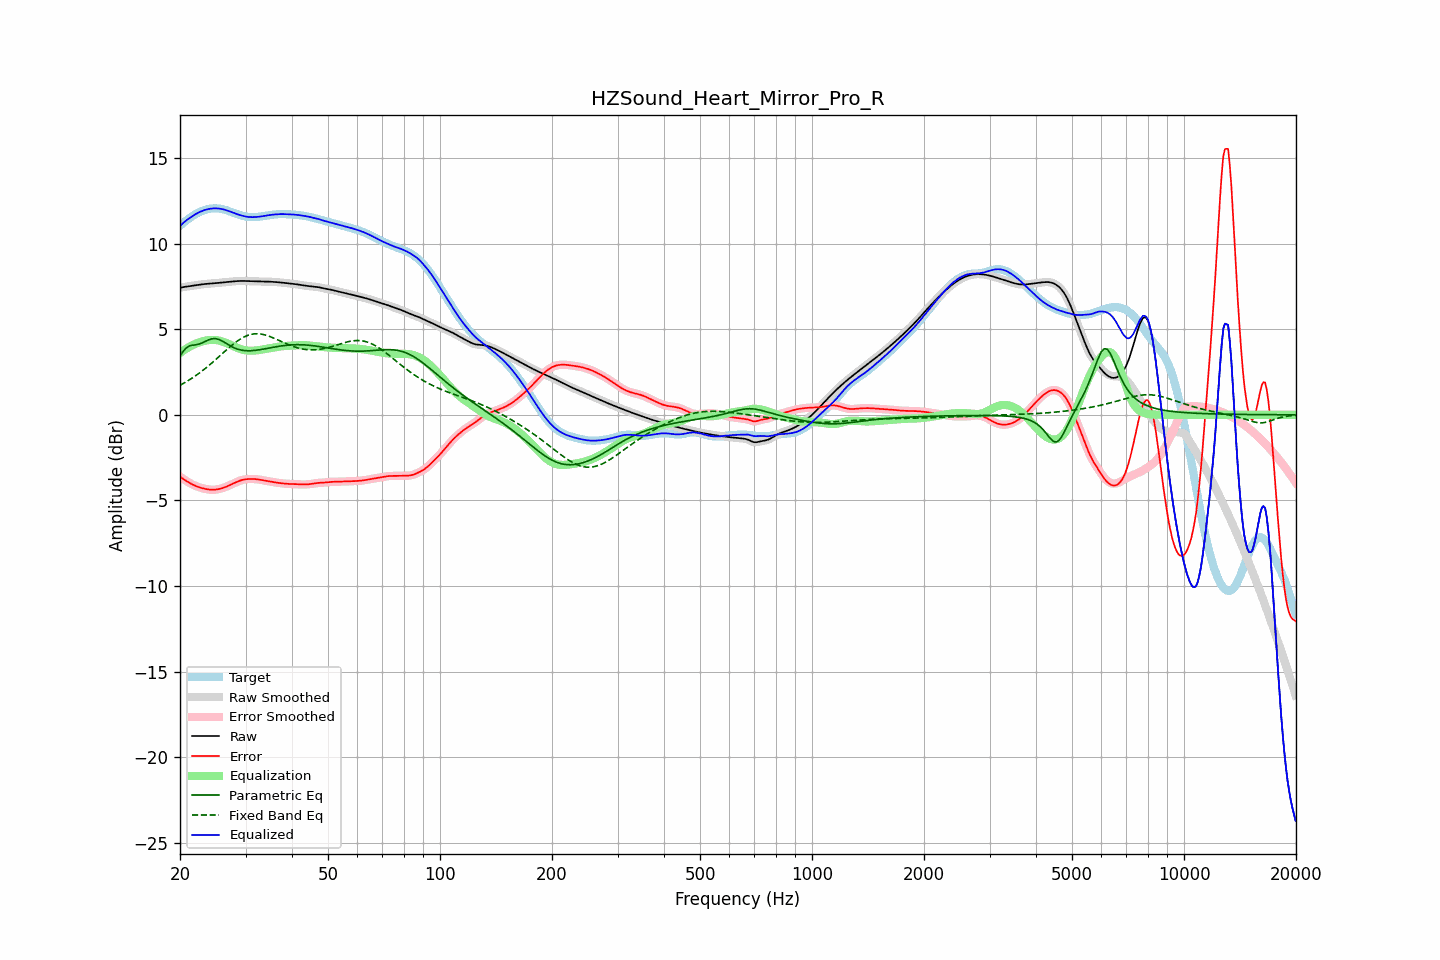

Source data for this figure (header and first rows):
frequency, raw, error, smoothed, error_smoothed, equalization, parametric_eq, fixed_band_eq, equalized_raw, equalized_smoothed, target
20.00, 7.42, -3.62, 7.42, -3.62, 3.61, 3.42, 1.73, 11.04, 11.04, 11.04
20.20, 7.44, -3.68, 7.44, -3.68, 3.68, 3.57, 1.78, 11.12, 11.12, 11.13
20.40, 7.46, -3.75, 7.46, -3.75, 3.75, 3.71, 1.83, 11.21, 11.21, 11.21
20.61, 7.48, -3.81, 7.48, -3.81, 3.81, 3.82, 1.88, 11.29, 11.29, 11.28
20.81, 7.49, -3.87, 7.49, -3.87, 3.87, 3.92, 1.94, 11.36, 11.36, 11.36
21.02, 7.51, -3.93, 7.51, -3.93, 3.93, 3.97, 1.99, 11.43, 11.43, 11.43
21.23, 7.52, -3.98, 7.52, -3.98, 3.98, 4.03, 2.05, 11.50, 11.50, 11.50
21.44, 7.53, -4.03, 7.53, -4.03, 4.03, 4.05, 2.11, 11.56, 11.56, 11.57
21.66, 7.55, -4.08, 7.55, -4.08, 4.08, 4.07, 2.17, 11.63, 11.63, 11.63
21.87, 7.56, -4.13, 7.56, -4.13, 4.12, 4.08, 2.24, 11.68, 11.68, 11.69
22.09, 7.57, -4.17, 7.57, -4.17, 4.17, 4.09, 2.30, 11.74, 11.74, 11.74
22.31, 7.59, -4.20, 7.59, -4.20, 4.20, 4.11, 2.37, 11.79, 11.79, 11.79
22.54, 7.60, -4.23, 7.60, -4.24, 4.24, 4.14, 2.44, 11.84, 11.84, 11.84
22.76, 7.62, -4.26, 7.62, -4.26, 4.27, 4.17, 2.51, 11.88, 11.88, 11.88
22.99, 7.63, -4.29, 7.63, -4.29, 4.29, 4.21, 2.58, 11.92, 11.92, 11.92
23.22, 7.64, -4.31, 7.64, -4.31, 4.32, 4.25, 2.65, 11.96, 11.95, 11.95
23.45, 7.65, -4.33, 7.65, -4.33, 4.34, 4.30, 2.73, 11.98, 11.98, 11.98
23.69, 7.66, -4.35, 7.66, -4.35, 4.35, 4.34, 2.81, 12.01, 12.01, 12.01
23.92, 7.66, -4.37, 7.66, -4.37, 4.37, 4.39, 2.88, 12.03, 12.03, 12.03
24.16, 7.67, -4.38, 7.67, -4.38, 4.37, 4.42, 2.96, 12.04, 12.04, 12.05
24.40, 7.68, -4.38, 7.68, -4.38, 4.38, 4.44, 3.04, 12.05, 12.05, 12.06
24.65, 7.68, -4.38, 7.68, -4.38, 4.38, 4.45, 3.13, 12.06, 12.06, 12.06
24.89, 7.69, -4.37, 7.69, -4.37, 4.37, 4.45, 3.21, 12.06, 12.06, 12.07
25.14, 7.70, -4.36, 7.70, -4.36, 4.36, 4.43, 3.29, 12.06, 12.06, 12.06
25.39, 7.71, -4.34, 7.71, -4.34, 4.34, 4.41, 3.38, 12.05, 12.05, 12.05
25.65, 7.72, -4.32, 7.72, -4.32, 4.32, 4.37, 3.46, 12.04, 12.04, 12.04
25.91, 7.73, -4.29, 7.73, -4.29, 4.29, 4.32, 3.55, 12.02, 12.02, 12.03
26.16, 7.74, -4.26, 7.74, -4.26, 4.26, 4.27, 3.63, 12.00, 12.00, 12.00
26.43, 7.75, -4.23, 7.75, -4.23, 4.23, 4.21, 3.72, 11.98, 11.98, 11.98
26.69, 7.76, -4.19, 7.76, -4.19, 4.19, 4.15, 3.80, 11.95, 11.95, 11.95
26.96, 7.77, -4.15, 7.77, -4.15, 4.15, 4.10, 3.88, 11.92, 11.92, 11.92
27.23, 7.78, -4.11, 7.78, -4.11, 4.11, 4.04, 3.96, 11.88, 11.88, 11.88
27.50, 7.78, -4.06, 7.78, -4.06, 4.06, 3.99, 4.04, 11.85, 11.85, 11.85
27.77, 7.79, -4.02, 7.79, -4.02, 4.02, 3.94, 4.12, 11.81, 11.81, 11.81
28.05, 7.80, -3.98, 7.80, -3.98, 3.98, 3.90, 4.19, 11.78, 11.78, 11.78
28.33, 7.81, -3.93, 7.81, -3.93, 3.93, 3.86, 4.26, 11.74, 11.74, 11.74
28.62, 7.82, -3.89, 7.82, -3.89, 3.89, 3.83, 4.33, 11.71, 11.71, 11.71
28.90, 7.82, -3.86, 7.82, -3.86, 3.86, 3.81, 4.39, 11.68, 11.68, 11.68
29.19, 7.82, -3.82, 7.82, -3.82, 3.83, 3.78, 4.45, 11.65, 11.65, 11.65
29.48, 7.82, -3.80, 7.82, -3.80, 3.80, 3.77, 4.51, 11.63, 11.63, 11.62
29.78, 7.82, -3.78, 7.82, -3.78, 3.78, 3.75, 4.56, 11.60, 11.60, 11.60
30.08, 7.82, -3.76, 7.82, -3.76, 3.77, 3.75, 4.60, 11.58, 11.58, 11.58
30.38, 7.81, -3.75, 7.81, -3.75, 3.75, 3.74, 4.64, 11.57, 11.57, 11.57
30.68, 7.81, -3.75, 7.81, -3.75, 3.75, 3.74, 4.67, 11.56, 11.56, 11.56
30.99, 7.80, -3.75, 7.81, -3.75, 3.75, 3.74, 4.69, 11.55, 11.55, 11.55
31.30, 7.80, -3.75, 7.80, -3.75, 3.75, 3.75, 4.71, 11.55, 11.55, 11.55
31.61, 7.80, -3.75, 7.80, -3.75, 3.75, 3.76, 4.73, 11.55, 11.55, 11.55
31.93, 7.80, -3.76, 7.80, -3.76, 3.76, 3.77, 4.73, 11.56, 11.56, 11.55
32.24, 7.79, -3.77, 7.79, -3.77, 3.77, 3.78, 4.74, 11.56, 11.56, 11.56
32.57, 7.79, -3.78, 7.79, -3.78, 3.78, 3.79, 4.73, 11.57, 11.57, 11.57
32.89, 7.79, -3.80, 7.79, -3.80, 3.80, 3.81, 4.72, 11.58, 11.58, 11.59
33.22, 7.79, -3.81, 7.79, -3.81, 3.81, 3.82, 4.71, 11.60, 11.60, 11.60
33.55, 7.79, -3.83, 7.79, -3.83, 3.83, 3.84, 4.69, 11.61, 11.61, 11.61
33.89, 7.78, -3.84, 7.78, -3.84, 3.84, 3.86, 4.66, 11.63, 11.63, 11.63
34.23, 7.78, -3.86, 7.78, -3.86, 3.86, 3.88, 4.64, 11.65, 11.65, 11.64
34.57, 7.78, -3.88, 7.78, -3.88, 3.88, 3.89, 4.61, 11.66, 11.66, 11.66
34.92, 7.78, -3.90, 7.78, -3.90, 3.90, 3.91, 4.57, 11.67, 11.67, 11.67
35.27, 7.77, -3.91, 7.77, -3.91, 3.91, 3.93, 4.53, 11.69, 11.69, 11.69
35.62, 7.77, -3.93, 7.77, -3.93, 3.93, 3.95, 4.50, 11.70, 11.70, 11.70
35.97, 7.76, -3.95, 7.76, -3.95, 3.95, 3.96, 4.45, 11.71, 11.71, 11.71
... 635 more rows
